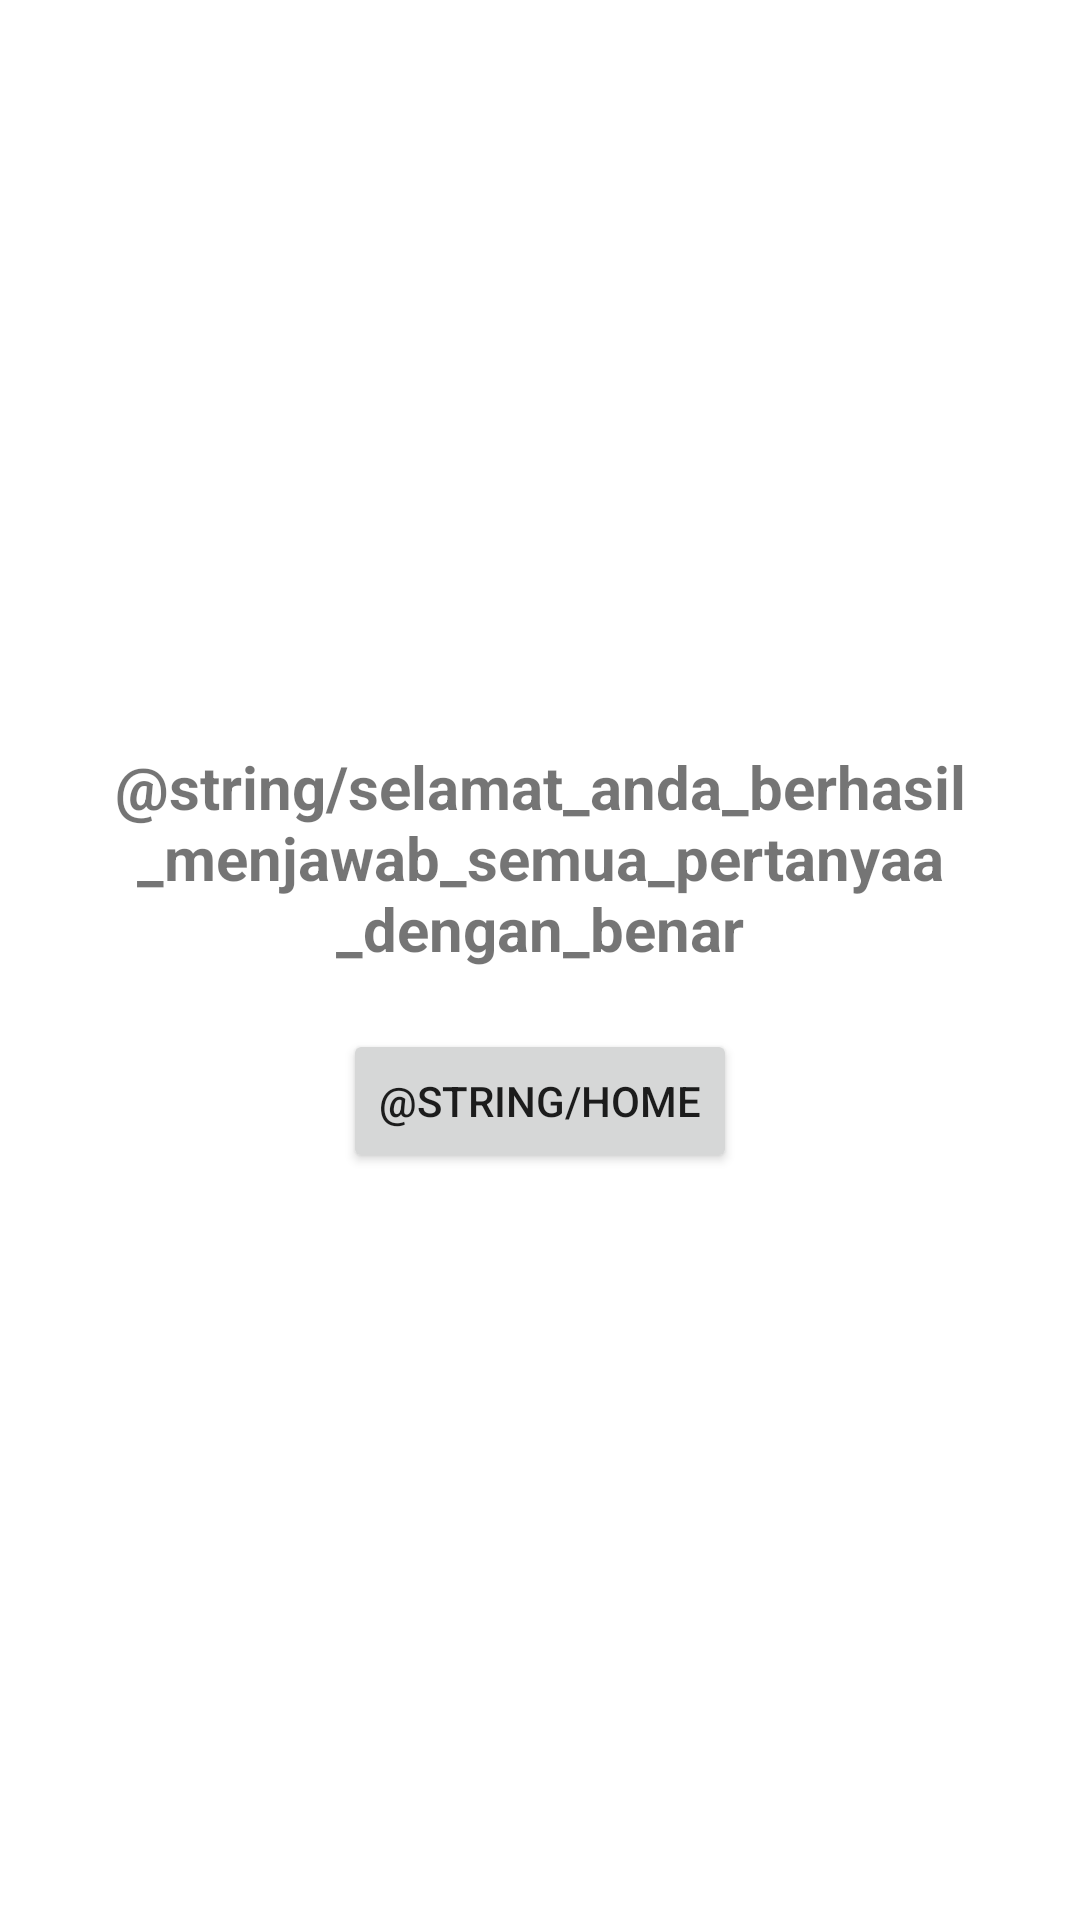

The Android layout XML behind this screen, and the referenced resources:
<!-- AndroidManifest.xml: application theme Theme.Aplikasi_pertama -->
<!-- res/layout/congrat.xml -->
<?xml version="1.0" encoding="utf-8"?>
<ScrollView
        tools:context=".Congrat"
        xmlns:android="http://schemas.android.com/apk/res/android"
        android:fillViewport="true"
        android:layout_width="match_parent"
        android:layout_height="match_parent" xmlns:tools="http://schemas.android.com/tools">
    <LinearLayout
            android:orientation="vertical"
            android:gravity="center"
            android:layout_width="match_parent"
            android:layout_height="wrap_content">
        <TextView
                android:textAlignment="center"
                android:textStyle="bold"
                android:textSize="20sp"
                android:paddingHorizontal="15dp"
                android:layout_width="match_parent"
                android:layout_height="wrap_content"
                android:text="@string/selamat_anda_berhasil_menjawab_semua_pertanyaa_dengan_benar"/>
        <Space android:layout_width="match_parent" android:layout_height="20sp"/>
        <Button android:layout_width="wrap_content" android:layout_height="wrap_content"
                android:text="@string/home"
                android:id="@+id/btnHomeCongrat"/>
    </LinearLayout>
</ScrollView>
<!-- resources referenced by this layout -->
<resources>
  <style name="Theme.Aplikasi_pertama" parent="Theme.MaterialComponents.DayNight.DarkActionBar">
          
          <item name="colorPrimary">@color/purple_500</item>
          <item name="colorPrimaryVariant">@color/purple_700</item>
          <item name="colorOnPrimary">@color/white</item>
          
          <item name="colorSecondary">@color/teal_200</item>
          <item name="colorSecondaryVariant">@color/teal_700</item>
          <item name="colorOnSecondary">@color/black</item>
          
          <item name="android:statusBarColor">?attr/colorPrimaryVariant</item>
          
      </style>
  <!-- not gathered from this repository: default colours our renderer supplied (Android Studio template values) -->
  <color name="purple_500">#FF6200EE</color>
  <color name="purple_700">#FF3700B3</color>
  <color name="teal_200">#FF03DAC5</color>
  <color name="teal_700">#FF018786</color>
  <color name="black">#FF000000</color>
  <color name="white">#FFFFFFFF</color>
</resources>
